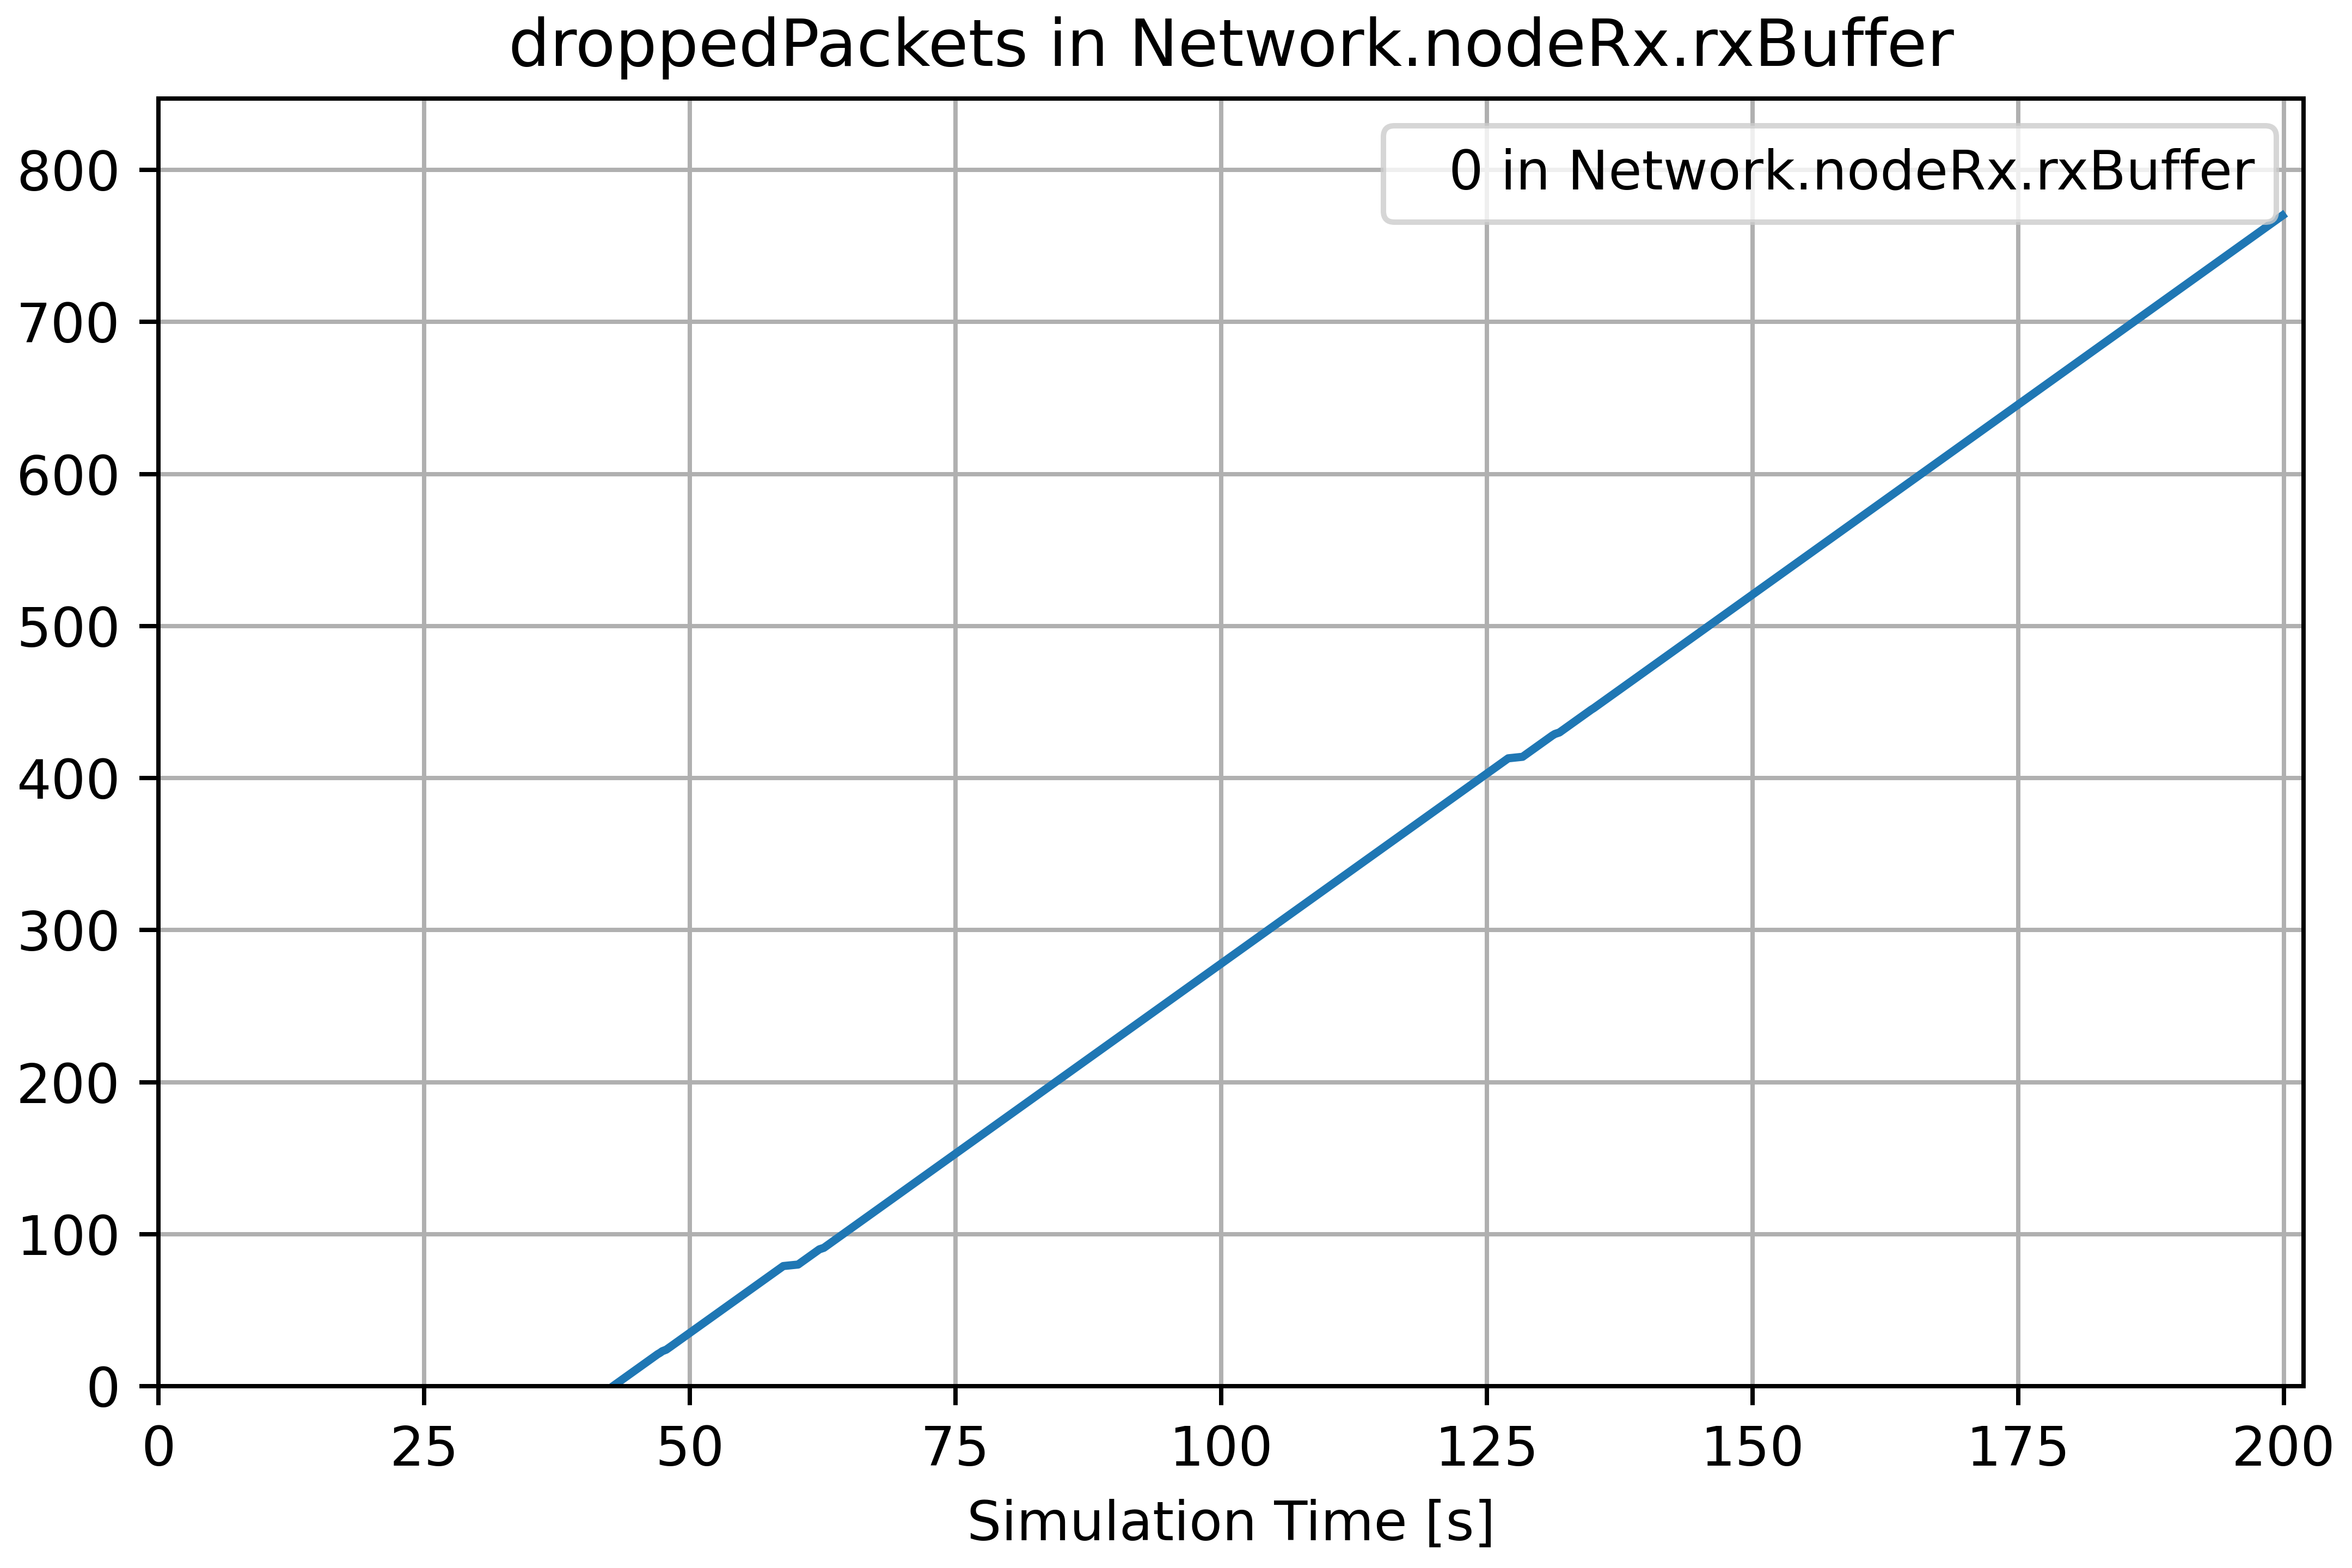

Values plotted in this chart, from the file beside it:
, runID, module, name, vectime, vecvalue, gi, configname, datetime, datetimef, experiment, inifile, iterationvars, iterationvarsd, iterationvarsf, measurement, network, processid, repetition, replication, resultdir, runnumber, seedset, unit
0, Config_Caso3-0-20260511-23:59:38-136721, Network.nodeRx.rxBuffer, droppedPackets, [ 42.98185342  43.18185342  43.38185342 …, [  1.   2.   3.   4.   5.   6.   7.   8.…, 0.1, Config_Caso3, 20260511-23:59:38, 20260511-235938, Config_Caso3, omnetpp.ini, $gi=0.1, gi=0.1, gi=0.1-, $gi=0.1, Network, 136721, 0, #0, results, 0, 0, 
